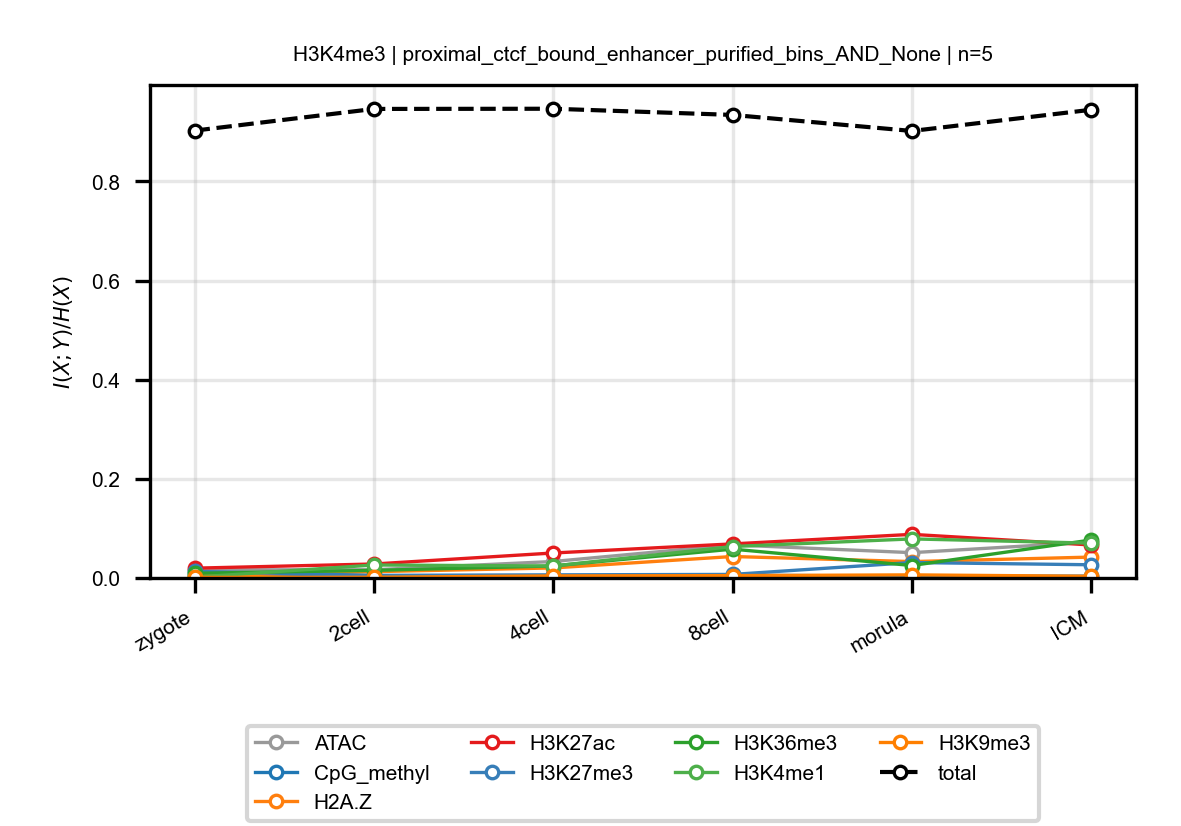

The table this chart was drawn from, first rows:
anchor, target, n_bins, stage, block, normalized_mi
H3K4me3, ATAC, 5, zygote, proximal_ctcf_bound_enhancer_purified_bi…, 0.01641
H3K4me3, ATAC, 5, 2cell, proximal_ctcf_bound_enhancer_purified_bi…, 0.01656
H3K4me3, ATAC, 5, 4cell, proximal_ctcf_bound_enhancer_purified_bi…, 0.03322
H3K4me3, ATAC, 5, 8cell, proximal_ctcf_bound_enhancer_purified_bi…, 0.06672
H3K4me3, ATAC, 5, morula, proximal_ctcf_bound_enhancer_purified_bi…, 0.05104
H3K4me3, ATAC, 5, ICM, proximal_ctcf_bound_enhancer_purified_bi…, 0.07229
H3K4me3, CpG_methyl, 5, zygote, proximal_ctcf_bound_enhancer_purified_bi…, 0.00742
H3K4me3, CpG_methyl, 5, 2cell, proximal_ctcf_bound_enhancer_purified_bi…, 0.003864
H3K4me3, CpG_methyl, 5, 4cell, proximal_ctcf_bound_enhancer_purified_bi…, 0.003565
H3K4me3, CpG_methyl, 5, 8cell, proximal_ctcf_bound_enhancer_purified_bi…, 0.00568
H3K4me3, CpG_methyl, 5, morula, proximal_ctcf_bound_enhancer_purified_bi…, 0.003575
H3K4me3, CpG_methyl, 5, ICM, proximal_ctcf_bound_enhancer_purified_bi…, 0.003725
H3K4me3, H2A.Z, 5, zygote, proximal_ctcf_bound_enhancer_purified_bi…, 0.004333
H3K4me3, H2A.Z, 5, 2cell, proximal_ctcf_bound_enhancer_purified_bi…, 0.0127
H3K4me3, H2A.Z, 5, 4cell, proximal_ctcf_bound_enhancer_purified_bi…, 0.02024
H3K4me3, H2A.Z, 5, 8cell, proximal_ctcf_bound_enhancer_purified_bi…, 0.04328
H3K4me3, H2A.Z, 5, morula, proximal_ctcf_bound_enhancer_purified_bi…, 0.03304
H3K4me3, H2A.Z, 5, ICM, proximal_ctcf_bound_enhancer_purified_bi…, 0.04213
H3K4me3, H3K27ac, 5, zygote, proximal_ctcf_bound_enhancer_purified_bi…, 0.0198
H3K4me3, H3K27ac, 5, 2cell, proximal_ctcf_bound_enhancer_purified_bi…, 0.02819
H3K4me3, H3K27ac, 5, 4cell, proximal_ctcf_bound_enhancer_purified_bi…, 0.05039
H3K4me3, H3K27ac, 5, 8cell, proximal_ctcf_bound_enhancer_purified_bi…, 0.06873
H3K4me3, H3K27ac, 5, morula, proximal_ctcf_bound_enhancer_purified_bi…, 0.08797
H3K4me3, H3K27ac, 5, ICM, proximal_ctcf_bound_enhancer_purified_bi…, 0.06654
H3K4me3, H3K27me3, 5, zygote, proximal_ctcf_bound_enhancer_purified_bi…, 0.0132
H3K4me3, H3K27me3, 5, 2cell, proximal_ctcf_bound_enhancer_purified_bi…, 0.005222
H3K4me3, H3K27me3, 5, 4cell, proximal_ctcf_bound_enhancer_purified_bi…, 0.006321
H3K4me3, H3K27me3, 5, 8cell, proximal_ctcf_bound_enhancer_purified_bi…, 0.00716
H3K4me3, H3K27me3, 5, morula, proximal_ctcf_bound_enhancer_purified_bi…, 0.03116
H3K4me3, H3K27me3, 5, ICM, proximal_ctcf_bound_enhancer_purified_bi…, 0.02661
H3K4me3, H3K36me3, 5, zygote, proximal_ctcf_bound_enhancer_purified_bi…, 0.009469
H3K4me3, H3K36me3, 5, 2cell, proximal_ctcf_bound_enhancer_purified_bi…, 0.01529
H3K4me3, H3K36me3, 5, 4cell, proximal_ctcf_bound_enhancer_purified_bi…, 0.0243
H3K4me3, H3K36me3, 5, 8cell, proximal_ctcf_bound_enhancer_purified_bi…, 0.05816
H3K4me3, H3K36me3, 5, morula, proximal_ctcf_bound_enhancer_purified_bi…, 0.02513
H3K4me3, H3K36me3, 5, ICM, proximal_ctcf_bound_enhancer_purified_bi…, 0.07661
H3K4me3, H3K4me1, 5, zygote, proximal_ctcf_bound_enhancer_purified_bi…, 0.001478
H3K4me3, H3K4me1, 5, 2cell, proximal_ctcf_bound_enhancer_purified_bi…, 0.02619
H3K4me3, H3K4me1, 5, 4cell, proximal_ctcf_bound_enhancer_purified_bi…, 0.02411
H3K4me3, H3K4me1, 5, 8cell, proximal_ctcf_bound_enhancer_purified_bi…, 0.06347
H3K4me3, H3K4me1, 5, morula, proximal_ctcf_bound_enhancer_purified_bi…, 0.07881
H3K4me3, H3K4me1, 5, ICM, proximal_ctcf_bound_enhancer_purified_bi…, 0.07025
H3K4me3, H3K9me3, 5, zygote, proximal_ctcf_bound_enhancer_purified_bi…, 0.001165
H3K4me3, H3K9me3, 5, 2cell, proximal_ctcf_bound_enhancer_purified_bi…, 0.001445
H3K4me3, H3K9me3, 5, 4cell, proximal_ctcf_bound_enhancer_purified_bi…, 0.004138
H3K4me3, H3K9me3, 5, 8cell, proximal_ctcf_bound_enhancer_purified_bi…, 0.004766
H3K4me3, H3K9me3, 5, morula, proximal_ctcf_bound_enhancer_purified_bi…, 0.006241
H3K4me3, H3K9me3, 5, ICM, proximal_ctcf_bound_enhancer_purified_bi…, 0.003416
H3K4me3, total, 5, zygote, proximal_ctcf_bound_enhancer_purified_bi…, 0.9023
H3K4me3, total, 5, 2cell, proximal_ctcf_bound_enhancer_purified_bi…, 0.9461
H3K4me3, total, 5, 4cell, proximal_ctcf_bound_enhancer_purified_bi…, 0.9465
H3K4me3, total, 5, 8cell, proximal_ctcf_bound_enhancer_purified_bi…, 0.934
H3K4me3, total, 5, morula, proximal_ctcf_bound_enhancer_purified_bi…, 0.9017
H3K4me3, total, 5, ICM, proximal_ctcf_bound_enhancer_purified_bi…, 0.9445
